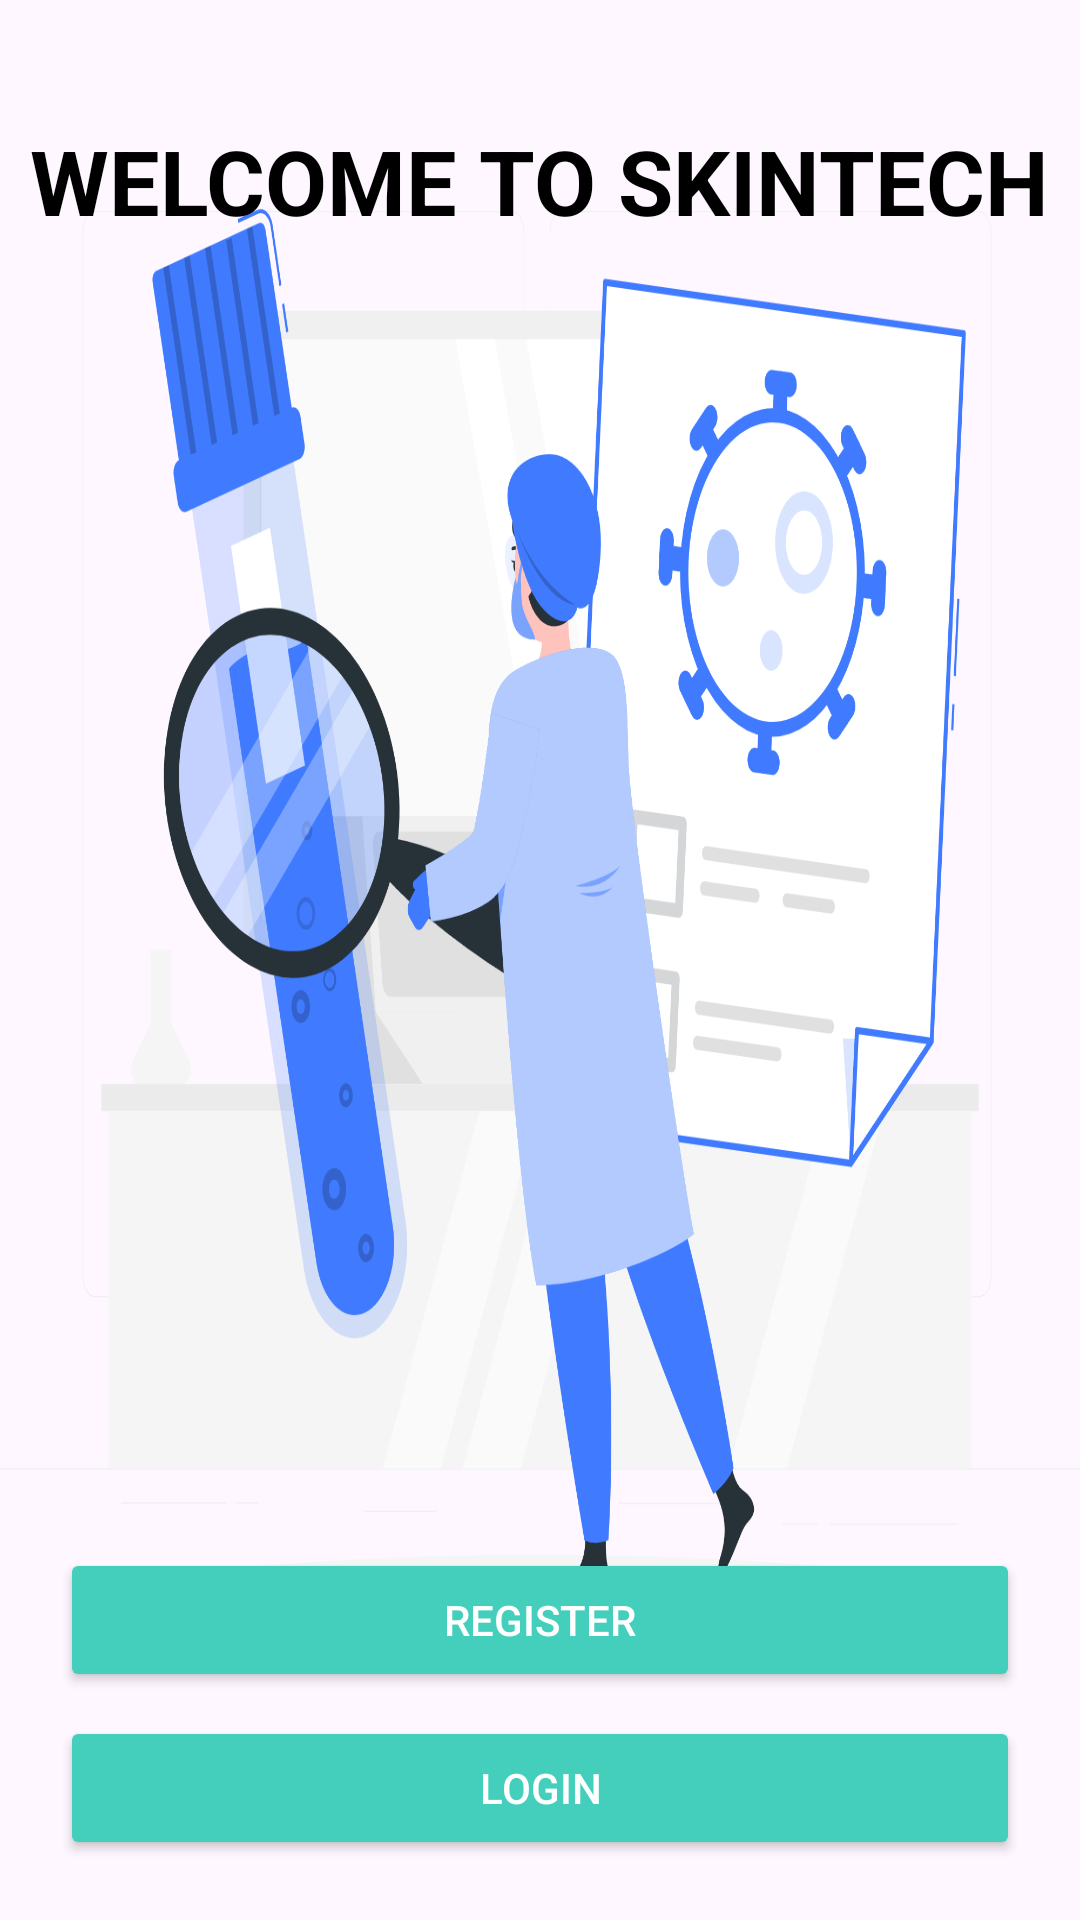

Layout XML and referenced resources for this Android screen:
<!-- AndroidManifest.xml: application theme Theme.SkinDetection -->
<!-- res/layout/activity_main.xml -->
<?xml version="1.0" encoding="utf-8"?>
<androidx.constraintlayout.widget.ConstraintLayout
    xmlns:android="http://schemas.android.com/apk/res/android"
    xmlns:app="http://schemas.android.com/apk/res-auto"
    xmlns:tools="http://schemas.android.com/tools"
    android:layout_width="match_parent"
    android:layout_height="match_parent"
    android:background="@drawable/mainbg"
    tools:context=".MainActivity">

    

    <TextView
        android:id="@+id/main_text"
        android:layout_width="wrap_content"
        android:layout_height="wrap_content"
        android:layout_marginTop="40dp"
        android:text="@string/main_text"
        android:textColor="@color/black"
        android:textSize="30sp"
        android:textStyle="bold"
        app:layout_constraintEnd_toEndOf="parent"
        app:layout_constraintHorizontal_bias="0.492"
        app:layout_constraintStart_toStartOf="parent"
        app:layout_constraintTop_toTopOf="parent" />

    <Button
        android:id="@+id/btnRegister"
        android:layout_width="0dp"
        android:layout_height="wrap_content"
        android:layout_marginHorizontal="20dp"
        android:layout_marginBottom="8dp"
        android:backgroundTint="@color/colorPrimary"
        android:text="@string/register"
        android:textColor="#FFFFFF"
        app:layout_constraintBottom_toTopOf="@id/btnLogin"
        app:layout_constraintEnd_toEndOf="parent"
        app:layout_constraintStart_toStartOf="parent" />

    <Button
        android:id="@+id/btnLogin"
        android:layout_width="0dp"
        android:layout_height="wrap_content"
        android:backgroundTint="@color/colorPrimary"
        android:text="@string/login"
        android:textColor="#FFFFFF"
        android:layout_marginHorizontal="20dp"
        android:layout_marginBottom="20dp"
        app:layout_constraintBottom_toBottomOf="parent"
        app:layout_constraintStart_toStartOf="parent"
        app:layout_constraintEnd_toEndOf="parent"/>

</androidx.constraintlayout.widget.ConstraintLayout>
<!-- resources referenced by this layout -->
<resources>
  <color name="black">#FF000000</color>
  <color name="colorPrimary">#43CFBB</color>
  <!-- drawable mainbg: png bitmap (drawable, 306474 bytes) -->
  <string name="login">Login</string>
  <string name="main_text">WELCOME TO SKINTECH</string>
  <string name="register">Register</string>
  <style name="Theme.SkinDetection" parent="Base.Theme.SkinDetection" />
  <style name="Base.Theme.SkinDetection" parent="Theme.Material3.DayNight.NoActionBar">
          
          
      </style>
</resources>
